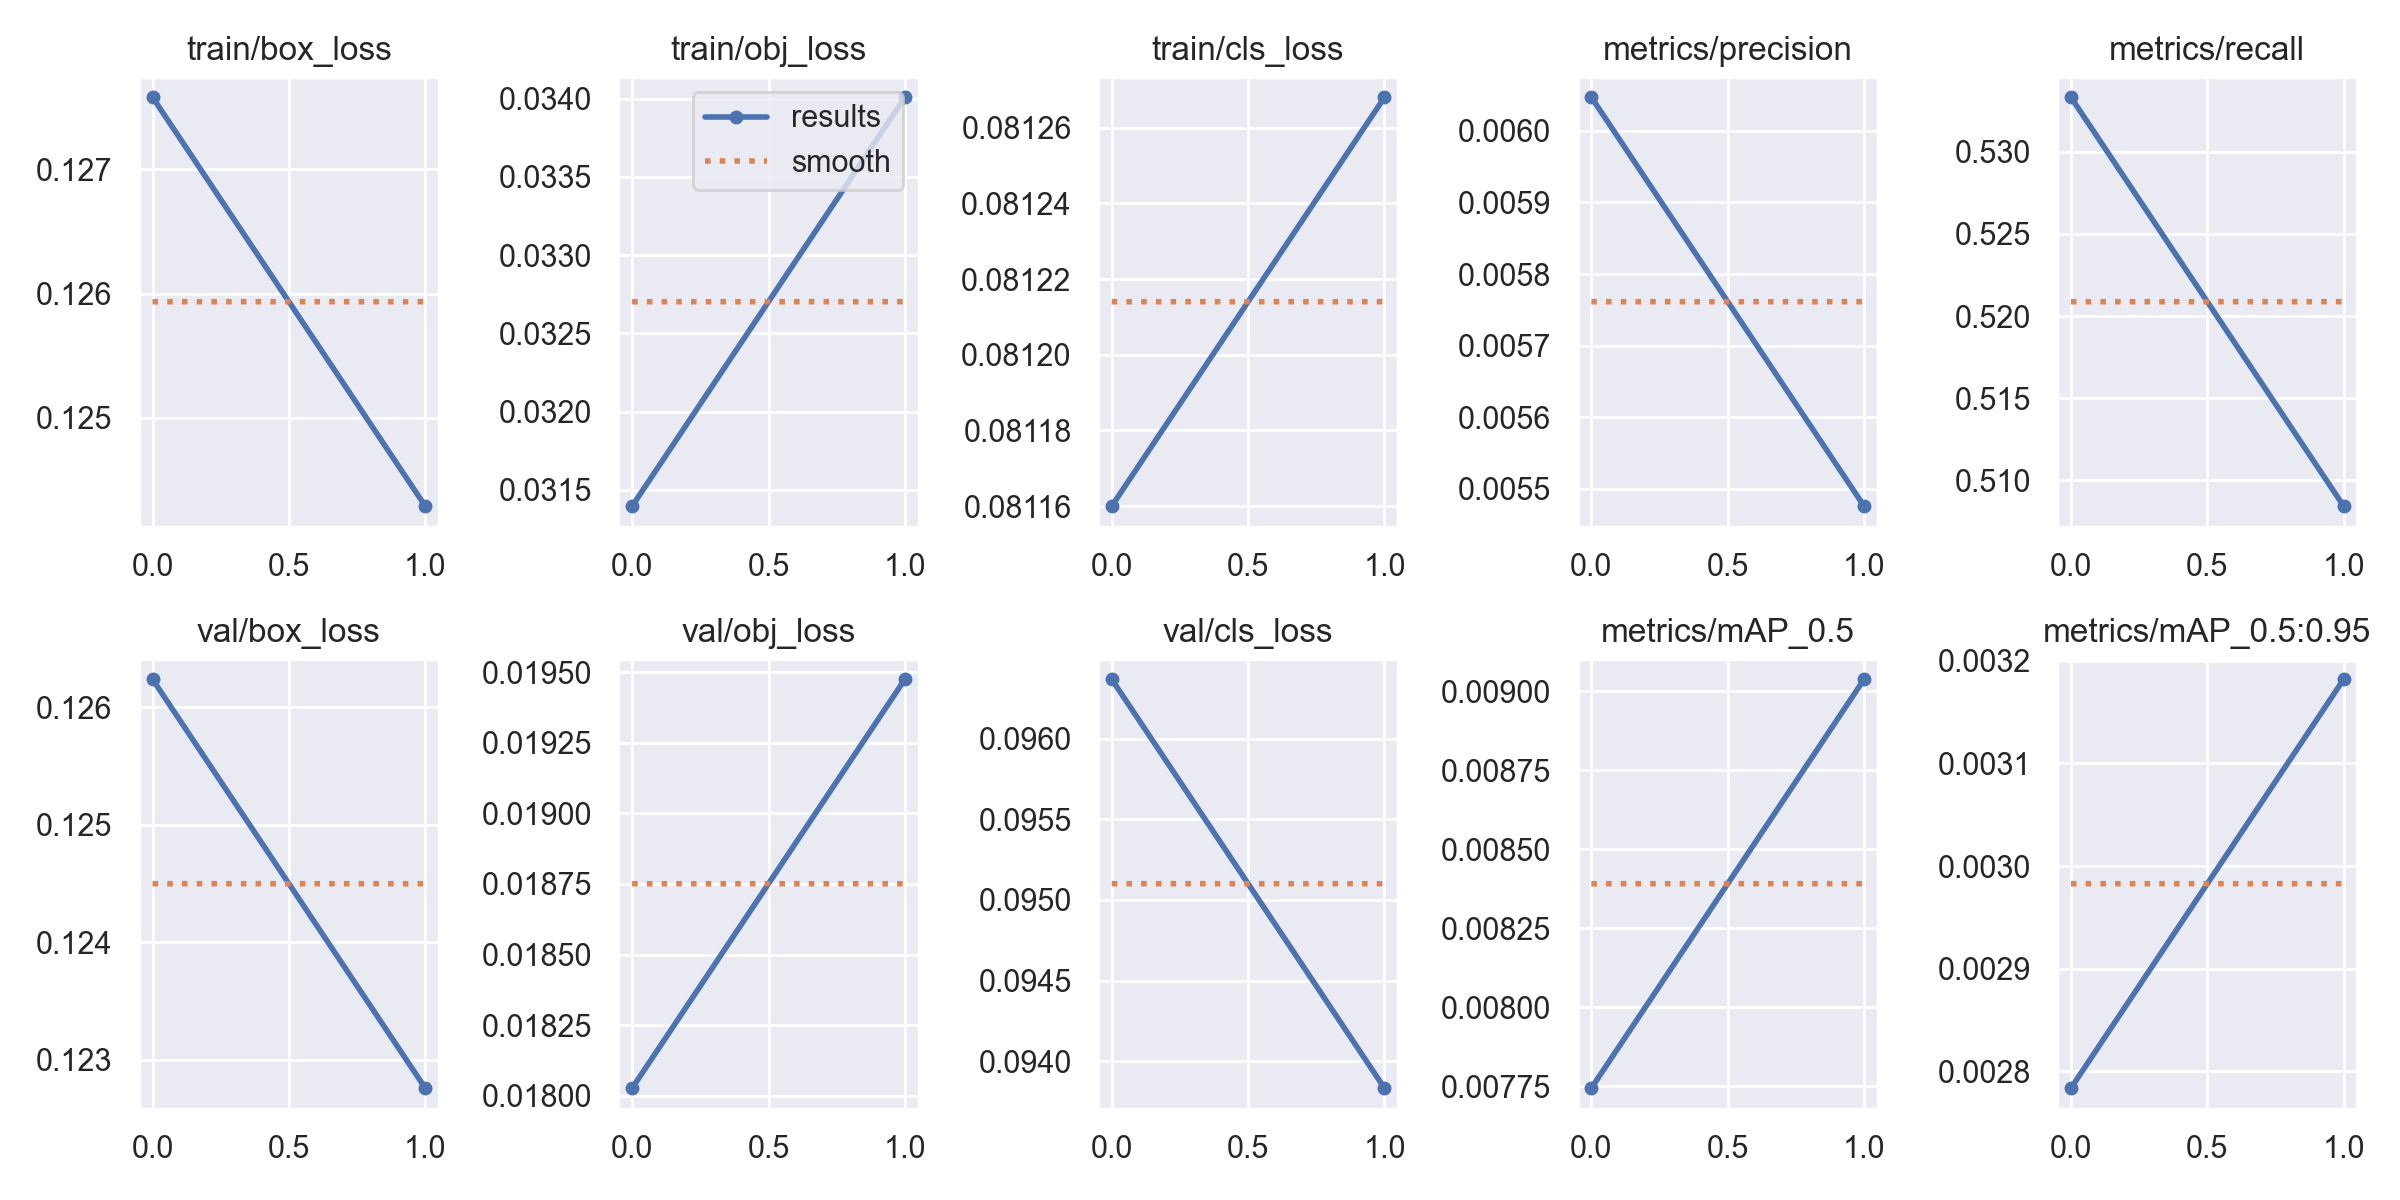

Source data for this figure (header and first rows):
epoch, train/box_loss, train/obj_loss, train/cls_loss, metrics/precision, metrics/recall, metrics/mAP_0.5, metrics/mAP_0.5:0.95, val/box_loss, val/obj_loss, val/cls_loss, x/lr0, x/lr1, x/lr2
0, 0.1276, 0.03139, 0.08116, 0.006047, 0.5333, 0.007744, 0.002784, 0.1262, 0.01803, 0.09637, 0.01, 0.01, 0.01
1, 0.1243, 0.03401, 0.08127, 0.005476, 0.5084, 0.009037, 0.003182, 0.1228, 0.01947, 0.09383, 0.01, 0.01, 0.01
